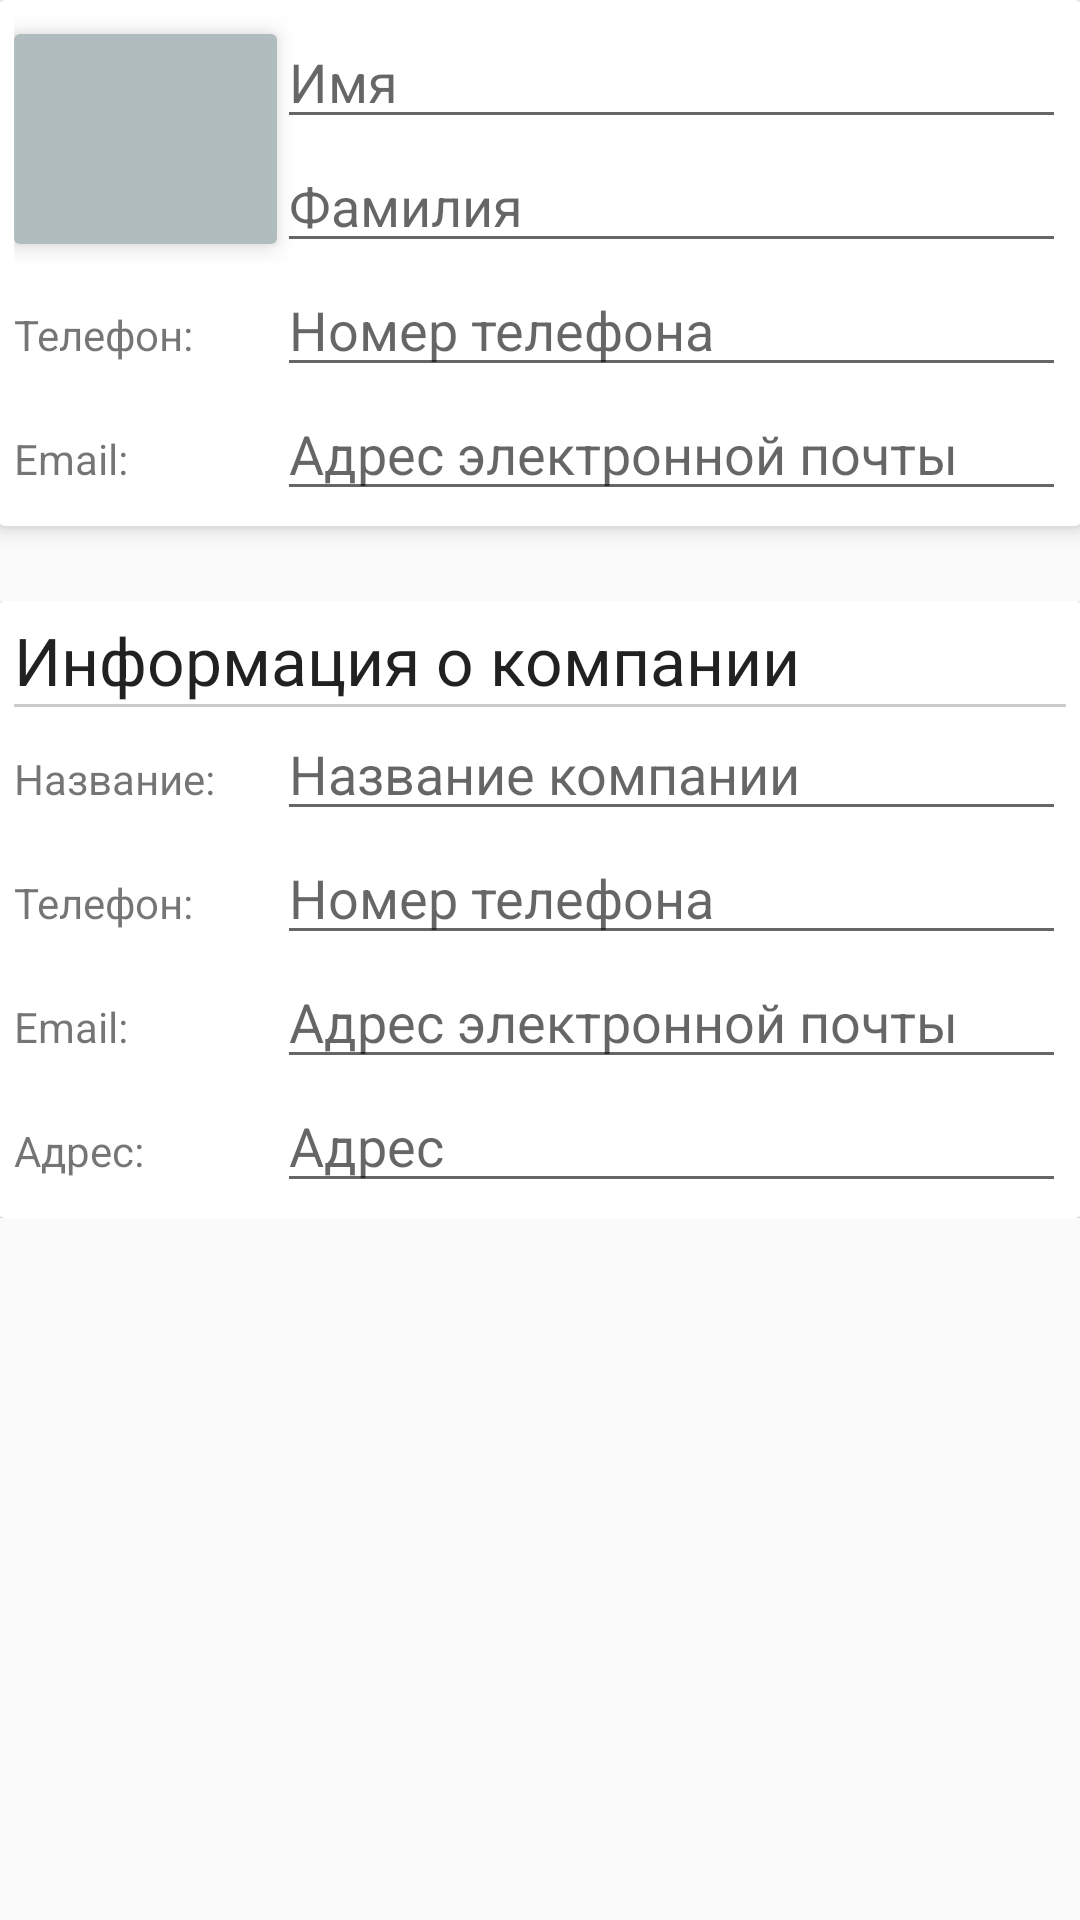

Here is an Android app screen rendered from its layout file. Give the layout XML and the strings, colors and styles it references.
<!-- AndroidManifest.xml: application theme AppTheme -->
<!-- res/layout/content_settings.xml -->
<?xml version="1.0" encoding="utf-8"?>
<LinearLayout xmlns:android="http://schemas.android.com/apk/res/android"
    xmlns:app="http://schemas.android.com/apk/res-auto"
    xmlns:tools="http://schemas.android.com/tools"
    android:layout_width="match_parent"
    android:layout_height="match_parent"
    android:paddingBottom="@dimen/activity_vertical_margin"
    android:paddingLeft="@dimen/activity_horizontal_margin"
    android:paddingRight="@dimen/activity_horizontal_margin"
    android:paddingTop="@dimen/activity_vertical_margin"
    app:layout_behavior="@string/appbar_scrolling_view_behavior"
    tools:context="gbarto.ru.smeta.SettingsActivity"
    tools:showIn="@layout/activity_settings"
    android:gravity="top"
    android:focusable="true"
    android:focusableInTouchMode="true"
    android:orientation="vertical">

    <LinearLayout
        android:orientation="vertical"
        android:layout_width="match_parent"
        android:layout_height="wrap_content"
        android:background="@drawable/layout_background"
        android:elevation="4dp">

        <LinearLayout
            android:orientation="horizontal"
            android:layout_width="match_parent"
            android:layout_height="wrap_content"
            android:gravity="center_vertical">

            <ImageView
                android:id="@+id/settings_imageView"
                android:layout_width="0dp"
                android:layout_height="70dp"
                android:layout_weight="1"
                android:background="@drawable/layout_settings_image_view"
                android:src="@drawable/ic_add_photo"
                android:elevation="5dp"
                android:padding="20dp"
                android:scaleType="centerInside"/>

            <LinearLayout
                android:orientation="vertical"
                android:layout_width="0dp"
                android:layout_height="wrap_content"
                android:layout_weight="3">

                <EditText
                    android:id="@+id/settings_editText_first_name"
                    android:layout_width="match_parent"
                    android:layout_height="wrap_content"
                    android:hint="@string/settings_hint_first_name"
                    android:ems="10"
                    android:inputType="textPersonName" />

                <EditText
                    android:id="@+id/settings_editText_surname"
                    android:layout_width="match_parent"
                    android:layout_height="wrap_content"
                    android:hint="@string/settings_hint_surname"
                    android:ems="10"
                    android:inputType="textPersonName" />

            </LinearLayout>
        </LinearLayout>

        <LinearLayout
            android:orientation="horizontal"
            android:layout_width="match_parent"
            android:layout_height="wrap_content">

            <TextView
                android:layout_width="0dp"
                android:layout_height="wrap_content"
                android:text="@string/settings_phone"
                android:layout_weight="1"/>

            <EditText
                android:id="@+id/settings_editText_phone"
                android:layout_width="0dp"
                android:layout_height="wrap_content"
                android:hint="@string/settings_hint_phone"
                android:inputType="phone"
                android:ems="10"
                android:layout_weight="3"/>
        </LinearLayout>

        <LinearLayout
            android:orientation="horizontal"
            android:layout_width="match_parent"
            android:layout_height="wrap_content">

            <TextView
                android:layout_width="0dp"
                android:layout_height="wrap_content"
                android:text="@string/settings_email"
                android:layout_weight="1"/>

            <EditText
                android:id="@+id/settings_editText_email"
                android:layout_width="0dp"
                android:layout_height="wrap_content"
                android:hint="@string/settings_hint_email"
                android:inputType="textEmailAddress"
                android:ems="10"
                android:layout_weight="3"/>
        </LinearLayout>
    </LinearLayout>

    <LinearLayout
        android:orientation="vertical"
        android:layout_width="match_parent"
        android:layout_height="wrap_content"
        android:paddingTop="25dp">

        <LinearLayout
            android:orientation="vertical"
            android:layout_width="match_parent"
            android:layout_height="wrap_content"
            android:background="@drawable/layout_background"
            android:elevation="4dp">

            <TextView
                android:layout_width="wrap_content"
                android:layout_height="wrap_content"
                android:textAppearance="?android:attr/textAppearanceLarge"
                android:text="@string/settings_company_info"/>
            <View
                android:layout_width="fill_parent"
                android:layout_height="1dp"
                android:background="#55646464" />

            <LinearLayout
                android:orientation="horizontal"
                android:layout_width="match_parent"
                android:layout_height="wrap_content">

                <TextView
                    android:layout_width="0dp"
                    android:layout_height="wrap_content"
                    android:text="@string/settings_company_name"
                    android:layout_weight="1"/>

                <EditText
                    android:id="@+id/settings_editText_company_name"
                    android:layout_width="0dp"
                    android:layout_height="wrap_content"
                    android:hint="@string/settings_hint_company_name"
                    android:inputType="textPersonName"
                    android:ems="10"
                    android:layout_weight="3"/>
            </LinearLayout>

            <LinearLayout
                android:orientation="horizontal"
                android:layout_width="match_parent"
                android:layout_height="wrap_content">

                <TextView
                    android:layout_width="0dp"
                    android:layout_height="wrap_content"
                    android:text="@string/settings_phone"
                    android:layout_weight="1"/>

                <EditText
                    android:id="@+id/settings_editText_company_phone"
                    android:layout_width="0dp"
                    android:layout_height="wrap_content"
                    android:hint="@string/settings_hint_phone"
                    android:inputType="phone"
                    android:ems="10"
                    android:layout_weight="3"/>
            </LinearLayout>

            <LinearLayout
                android:orientation="horizontal"
                android:layout_width="match_parent"
                android:layout_height="wrap_content">

                <TextView
                    android:layout_width="0dp"
                    android:layout_height="wrap_content"
                    android:text="@string/settings_email"
                    android:layout_weight="1"/>

                <EditText
                    android:id="@+id/settings_editText_company_email"
                    android:layout_width="0dp"
                    android:layout_height="wrap_content"
                    android:hint="@string/settings_hint_email"
                    android:inputType="textEmailAddress"
                    android:ems="10"
                    android:layout_weight="3"/>
            </LinearLayout>

            <LinearLayout
                android:orientation="horizontal"
                android:layout_width="match_parent"
                android:layout_height="wrap_content">

                <TextView
                    android:layout_width="0dp"
                    android:layout_height="wrap_content"
                    android:text="@string/settings_address"
                    android:layout_weight="1"/>

                <EditText
                    android:id="@+id/settings_editText_company_address"
                    android:layout_width="0dp"
                    android:layout_height="wrap_content"
                    android:hint="@string/settings_hint_address"
                    android:inputType="textAutoComplete"
                    android:ems="10"
                    android:layout_weight="3"/>
            </LinearLayout>
        </LinearLayout>
    </LinearLayout>
</LinearLayout>
<!-- res/layout/activity_settings.xml (included above) -->
<?xml version="1.0" encoding="utf-8"?>
<android.support.v4.widget.DrawerLayout xmlns:android="http://schemas.android.com/apk/res/android"
    xmlns:app="http://schemas.android.com/apk/res-auto"
    xmlns:tools="http://schemas.android.com/tools"
    android:layout_width="match_parent"
    android:layout_height="match_parent"
    android:fitsSystemWindows="true"
    tools:context="gbarto.ru.smeta.SettingsActivity"
    android:background="@color/gray"
    android:id="@+id/settings_drawer">

    <android.support.design.widget.CoordinatorLayout xmlns:android="http://schemas.android.com/apk/res/android"
    xmlns:app="http://schemas.android.com/apk/res-auto"
    xmlns:tools="http://schemas.android.com/tools"
    android:layout_width="match_parent"
    android:layout_height="match_parent"
    android:fitsSystemWindows="true"
    tools:context="gbarto.ru.smeta.SettingsActivity">

        <android.support.design.widget.AppBarLayout
            android:layout_width="match_parent"
            android:layout_height="wrap_content"
            android:theme="@style/AppTheme.AppBarOverlay">

            <android.support.v7.widget.Toolbar
                android:id="@+id/settings_toolbar"
                android:layout_width="match_parent"
                android:layout_height="?attr/actionBarSize"
                android:background="?attr/colorPrimary"
                app:popupTheme="@style/AppTheme.PopupOverlay" />

        </android.support.design.widget.AppBarLayout>

        <include layout="@layout/content_settings" />

    </android.support.design.widget.CoordinatorLayout>

    
    <android.support.design.widget.NavigationView
        android:id="@+id/nav_view"
        android:layout_width="wrap_content"
        android:layout_height="match_parent"
        android:layout_gravity="start"
        android:fitsSystemWindows="true"
        app:headerLayout="@layout/nav_header"
        app:menu="@menu/drawer_activity" />

</android.support.v4.widget.DrawerLayout>
<!-- res/layout/nav_header.xml (included above) -->
<?xml version="1.0" encoding="utf-8"?>
<LinearLayout xmlns:android="http://schemas.android.com/apk/res/android"
    android:layout_width="match_parent"
    android:layout_height="@dimen/nav_header_height"
    android:background="@drawable/side_nav_bar"
    android:gravity="bottom"
    android:orientation="vertical"
    android:padding="5dp"
    android:theme="@style/ThemeOverlay.AppCompat.Dark">

    <ImageView
        android:id="@+id/nav_imageView"
        android:layout_width="wrap_content"
        android:layout_height="wrap_content"
        android:paddingTop="@dimen/nav_header_vertical_spacing"
        android:src="@drawable/logo_text_right" />

</LinearLayout>
<!-- resources referenced by this layout -->
<resources>
  <color name="gray">#eeeeee</color>
  <!-- drawable layout_background (drawable) -->
  <?xml version="1.0" encoding="UTF-8"?>
  <shape xmlns:android="http://schemas.android.com/apk/res/android">
      <solid android:color="#ffffff"/>
      <corners android:radius="2dip"/>
      <padding android:left="5dip" android:top="5dip" android:right="5dip" android:bottom="5dip" />
  </shape>
  <!-- drawable layout_settings_image_view (drawable) -->
  <?xml version="1.0" encoding="UTF-8"?>
  <shape xmlns:android="http://schemas.android.com/apk/res/android">
      <solid android:color="#B1BCBE"/>
      <corners android:radius="2dip"/>
      <padding android:left="0dip" android:top="0dip" android:right="0dip" android:bottom="0dip" />
  </shape>
  <!-- drawable logo_text_right: png bitmap (drawable, 50729 bytes) -->
  <!-- drawable side_nav_bar (drawable) -->
  <shape xmlns:android="http://schemas.android.com/apk/res/android"
      android:shape="rectangle">
      
      <gradient
          android:angle="135"
          android:startColor="#efe9b0"
          android:centerColor="#efe4b0"
          android:endColor="#f0c6b1"
          android:type="linear" />
  </shape>
  <string name="settings_address">Адрес:</string>
  <string name="settings_company_info">Информация о компании</string>
  <string name="settings_company_name">Название:</string>
  <string name="settings_email">Email:</string>
  <string name="settings_hint_address">Адрес</string>
  <string name="settings_hint_company_name">Название компании</string>
  <string name="settings_hint_email">Адрес электронной почты</string>
  <string name="settings_hint_first_name">Имя</string>
  <string name="settings_hint_phone">Номер телефона</string>
  <string name="settings_hint_surname">Фамилия</string>
  <string name="settings_phone">Телефон:</string>
  <style name="AppTheme.AppBarOverlay" parent="ThemeOverlay.AppCompat.Dark.ActionBar" />
  <style name="AppTheme.PopupOverlay" parent="ThemeOverlay.AppCompat.Light" />
  <style name="AppTheme" parent="Theme.AppCompat.Light.DarkActionBar">
          
          <item name="colorPrimary">@color/colorPrimary</item>
          <item name="colorPrimaryDark">@color/colorPrimaryDark</item>
          <item name="colorAccent">@color/colorAccent</item>
      </style>
  <color name="colorPrimary">#f25022</color>
  <color name="colorPrimaryDark">#7fba00</color>
  <color name="colorAccent">#00a4ef</color>
</resources>
